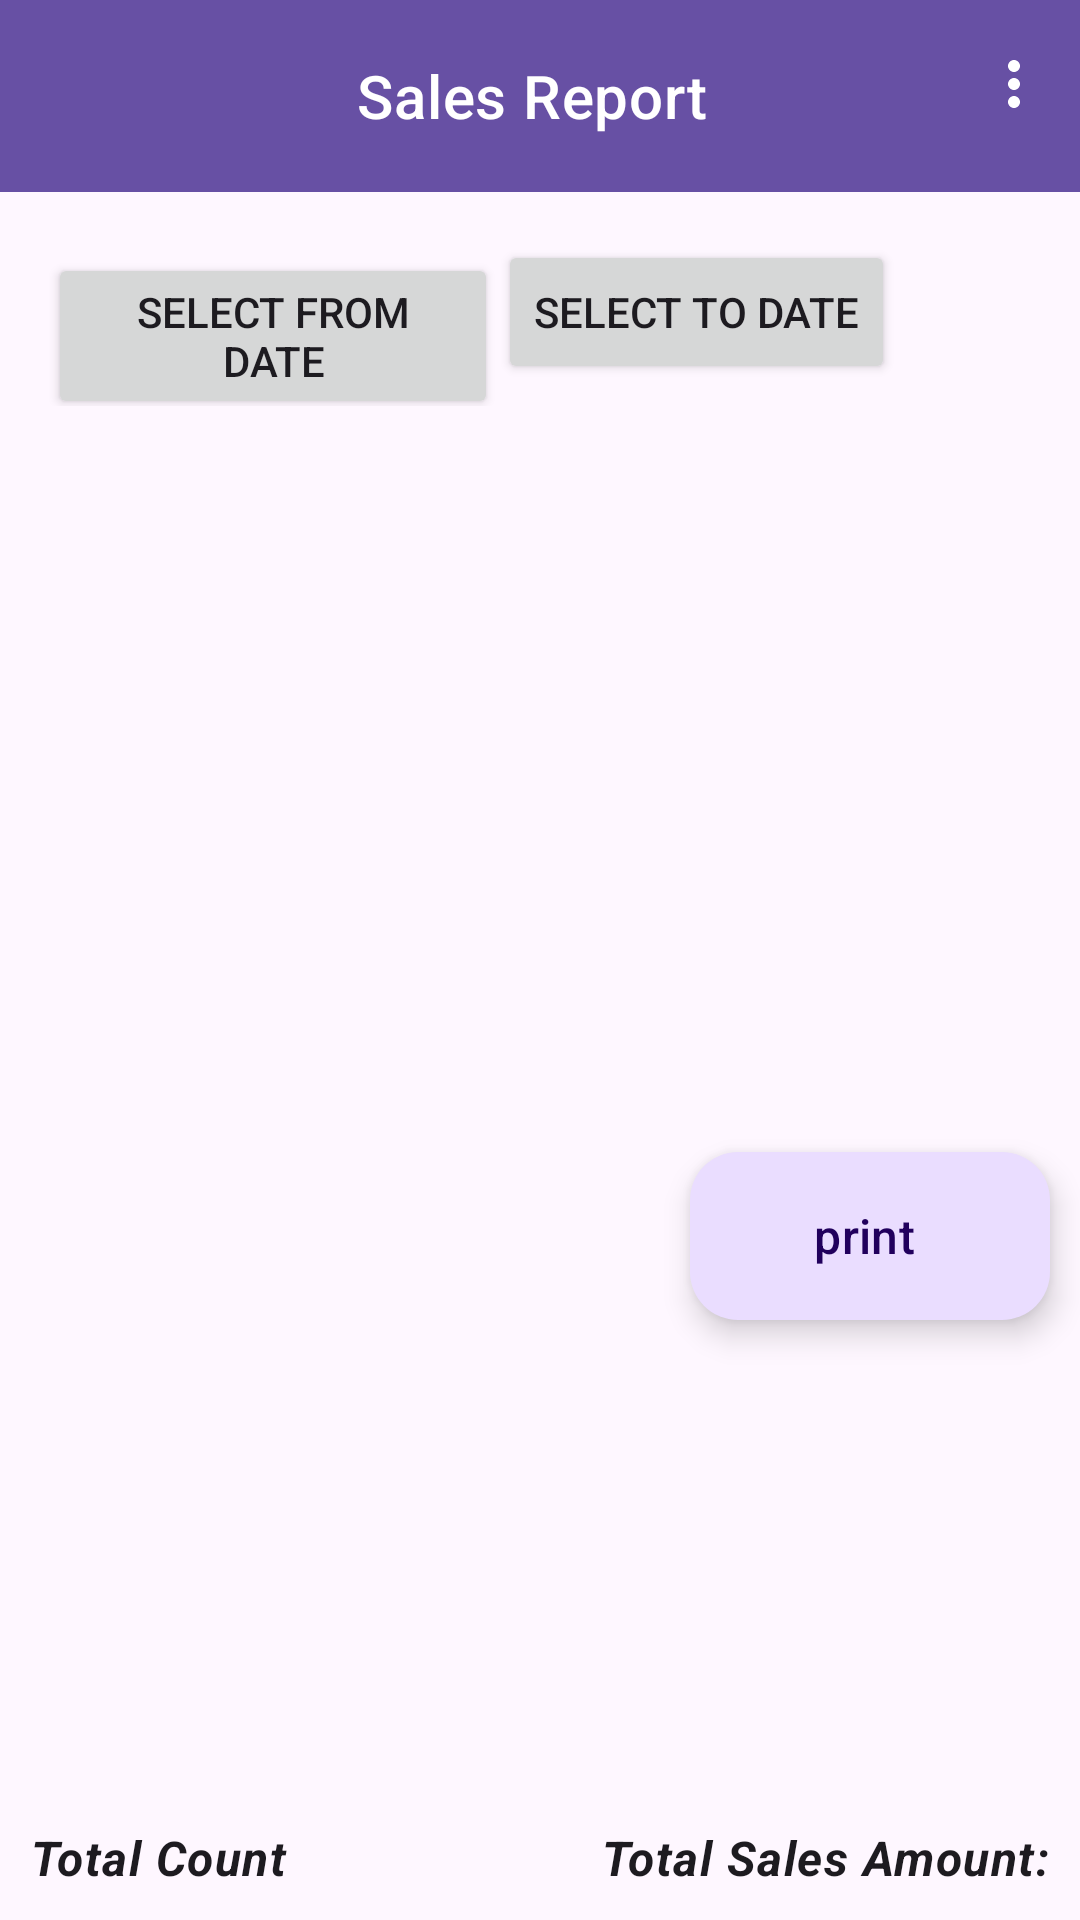

Android layout source for this screen:
<!-- AndroidManifest.xml: application theme Theme.ErpApp -->
<!-- res/layout/activity_sales_report.xml -->
<?xml version="1.0" encoding="utf-8"?>
<RelativeLayout xmlns:android="http://schemas.android.com/apk/res/android"
    android:layout_width="match_parent"
    android:layout_height="match_parent"
    xmlns:app="http://schemas.android.com/apk/res-auto">
    
    <com.google.android.material.appbar.AppBarLayout
        android:id="@+id/topbarLayout"
        android:layout_width="match_parent"
        android:layout_height="wrap_content"
        app:liftOnScroll="true">

        <com.google.android.material.appbar.MaterialToolbar
            android:id="@+id/topAppBar"
            style="@style/Widget.MaterialComponents.Toolbar.Primary"
            android:layout_width="match_parent"
            android:layout_height="?attr/actionBarSize"
            app:layout_scrollFlags="scroll|enterAlways"
            app:menu="@menu/top_app_bar"
            app:navigationIcon="@drawable/back"
            app:title="Sales Report "
            app:titleCentered="true" />

    </com.google.android.material.appbar.AppBarLayout>

    <LinearLayout
        android:layout_width="match_parent"
        android:layout_height="wrap_content"
        android:layout_below="@+id/topbarLayout"
        android:id="@+id/buttonLayout"
        android:layout_margin="16dp"
        android:orientation="horizontal">
        
        <Button
            android:id="@+id/fromDateButton"
            android:layout_width="150dp"
            android:layout_height="wrap_content"
            android:text="@string/select_from_date" />

        
        <Button
            android:id="@+id/toDateButton"
            android:layout_width="wrap_content"
            android:layout_height="wrap_content"
            android:text="@string/select_to_date" />
    </LinearLayout>


    
    <androidx.recyclerview.widget.RecyclerView
        android:id="@+id/salesRecyclerView"
        android:layout_width="374dp"
        android:layout_height="524dp"
        android:layout_below="@id/buttonLayout"
        android:layout_marginStart="16dp"
        android:layout_marginLeft="16dp"
        android:layout_marginTop="16dp"
        android:layout_marginEnd="16dp"
        android:layout_marginRight="16dp"
        android:layout_marginBottom="16dp" />

    <TextView
        android:id="@+id/totalSalesCountTextView"
        android:layout_width="wrap_content"
        android:layout_height="wrap_content"
        android:layout_alignParentStart="true"
        android:layout_alignParentBottom="true"
        android:layout_marginStart="16dp"
        android:textAppearance="@style/TextAppearance.Material3.BodyLarge"
        android:layout_margin="10dp"
        android:textStyle="italic|bold"
        android:text="@string/total_count" />

    <TextView
        android:id="@+id/totalSalesAmountTextView"
        android:layout_width="wrap_content"
        android:layout_height="wrap_content"
        android:layout_alignParentEnd="true"
        android:layout_alignParentBottom="true"
        android:textAppearance="@style/TextAppearance.Material3.BodyLarge"
        android:layout_margin="10dp"
        android:textStyle="bold|italic"
        android:text="@string/total_sales_amount" />

    <com.google.android.material.floatingactionbutton.ExtendedFloatingActionButton
        android:layout_width="wrap_content"
        android:layout_height="wrap_content"
        android:id="@+id/print_blc"
        android:text="print"
        android:textSize="16sp"
        android:drawableEnd="@drawable/ic_print"
        android:layout_alignParentBottom="true"
        android:layout_alignParentEnd="true"
        android:layout_marginBottom="200dp"
        android:layout_marginEnd="10dp"/>
    />
</RelativeLayout>
<!-- resources referenced by this layout -->
<resources>
  <string name="select_from_date">Select From Date</string>
  <string name="select_to_date">Select To Date</string>
  <string name="total_count">Total Count</string>
  <string name="total_sales_amount">Total Sales Amount:</string>
  <style name="Theme.ErpApp" parent="Base.Theme.ErpApp" />
  <style name="Base.Theme.ErpApp" parent="Theme.Material3.DayNight.NoActionBar">
          
          
      </style>
</resources>
